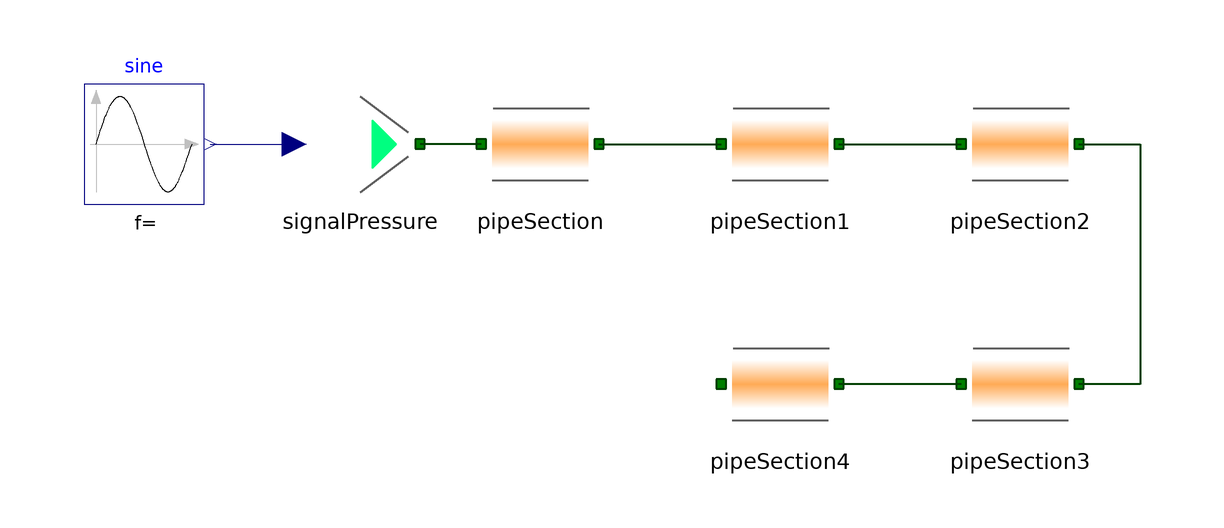

The component connection diagram of the Modelica model below, drawn from its own Placement and Line annotations.

model PressureWave
      Components.SignalPressure signalPressure
        annotation (Placement(transformation(extent={{-70,60},{-50,80}})));
      PipeSection pipeSection
        annotation (Placement(transformation(extent={{-40,60},{-20,80}})));
      PipeSection pipeSection1
        annotation (Placement(transformation(extent={{0,60},{20,80}})));
      PipeSection pipeSection2
        annotation (Placement(transformation(extent={{40,60},{60,80}})));
      PipeSection pipeSection3
        annotation (Placement(transformation(extent={{40,20},{60,40}})));
      PipeSection pipeSection4
        annotation (Placement(transformation(extent={{0,20},{20,40}})));
      Modelica.Blocks.Sources.Sine sine(amplitude=1e4, freqHz=60)
        annotation (Placement(transformation(extent={{-106,60},{-86,80}})));
    equation
      connect(pipeSection.hydPlug_a, signalPressure.hydPlug) annotation (Line(
          points={{-39.8,70},{-50,70}},
          color={0,63,0},
          thickness=0.5,
          smooth=Smooth.None));
      connect(pipeSection.hydPlug_b, pipeSection1.hydPlug_a) annotation (Line(
          points={{-20.2,70},{0.2,70}},
          color={0,63,0},
          thickness=0.5,
          smooth=Smooth.None));
      connect(pipeSection1.hydPlug_b, pipeSection2.hydPlug_a) annotation (Line(
          points={{19.8,70},{40.2,70}},
          color={0,63,0},
          thickness=0.5,
          smooth=Smooth.None));
      connect(pipeSection2.hydPlug_b, pipeSection3.hydPlug_b) annotation (Line(
          points={{59.8,70},{70,70},{70,30},{59.8,30}},
          color={0,63,0},
          thickness=0.5,
          smooth=Smooth.None));
      connect(pipeSection3.hydPlug_a, pipeSection4.hydPlug_b) annotation (Line(
          points={{40.2,30},{19.8,30}},
          color={0,63,0},
          thickness=0.5,
          smooth=Smooth.None));
      connect(sine.y, signalPressure.u) annotation (Line(
          points={{-85,70},{-71,70}},
          color={0,0,127},
          smooth=Smooth.None));
      annotation (Diagram(graphics));
    end PressureWave;